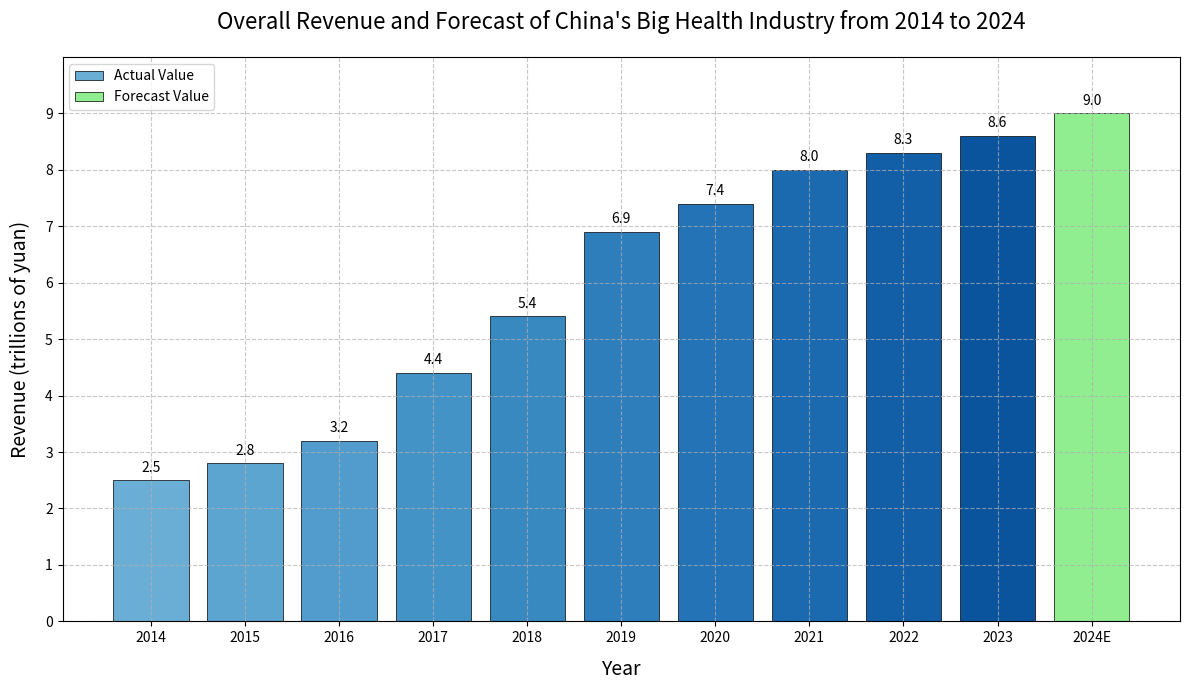

Here is the Python script that generated this plot:
import matplotlib.pyplot as plt
import numpy as np

# Years
years = np.arange(2014, 2025)
# Revenue data (trillions of yuan), 2024 is the forecast value (E)
revenues = [2.5, 2.8, 3.2, 4.4, 5.4, 6.9, 7.4, 8.0, 8.3, 8.6, 9.0]

# Create a canvas and sub - plot
fig, ax = plt.subplots(figsize=(12, 7))

# Set the grid style
plt.grid(True, linestyle='--', alpha=0.7)

# Create a bar chart with gradient colors
colors = plt.cm.Blues(np.linspace(0.5, 0.9, len(years)))
bars = ax.bar(years, revenues, color=colors, edgecolor='black', linewidth=0.5)

# Set the title and axis labels
ax.set_title('Overall Revenue and Forecast of China\'s Big Health Industry from 2014 to 2024', fontsize=16, pad=20)
ax.set_xlabel('Year', fontsize=14, labelpad=10)
ax.set_ylabel('Revenue (trillions of yuan)', fontsize=14, labelpad=10)

# Set the x - axis and y - axis ticks
ax.set_xticks(years)
ax.set_yticks(np.arange(0, 10, 1))

# Modify the x - axis label for 2024 to 2024E
xticks_labels = [str(year) for year in years]
xticks_labels[-1] = '2024E'
ax.set_xticklabels(xticks_labels)

# Add numerical labels to each bar
for bar, revenue in zip(bars, revenues):
    height = bar.get_height()
    ax.text(bar.get_x() + bar.get_width()/2., height + 0.1,
            f'{revenue}', ha='center', va='bottom', fontsize=10)

# Highlight the forecast value
prediction_bar = bars[-1]
prediction_bar.set_color('lightgreen')
prediction_bar.set_edgecolor('black')

# Add a legend
ax.legend([bars[0], prediction_bar], ['Actual Value', 'Forecast Value'], loc='upper left')

# Set the y - axis range
plt.ylim(0, 10)

# Beautify the chart
plt.tight_layout()

# Display the chart
plt.show()
